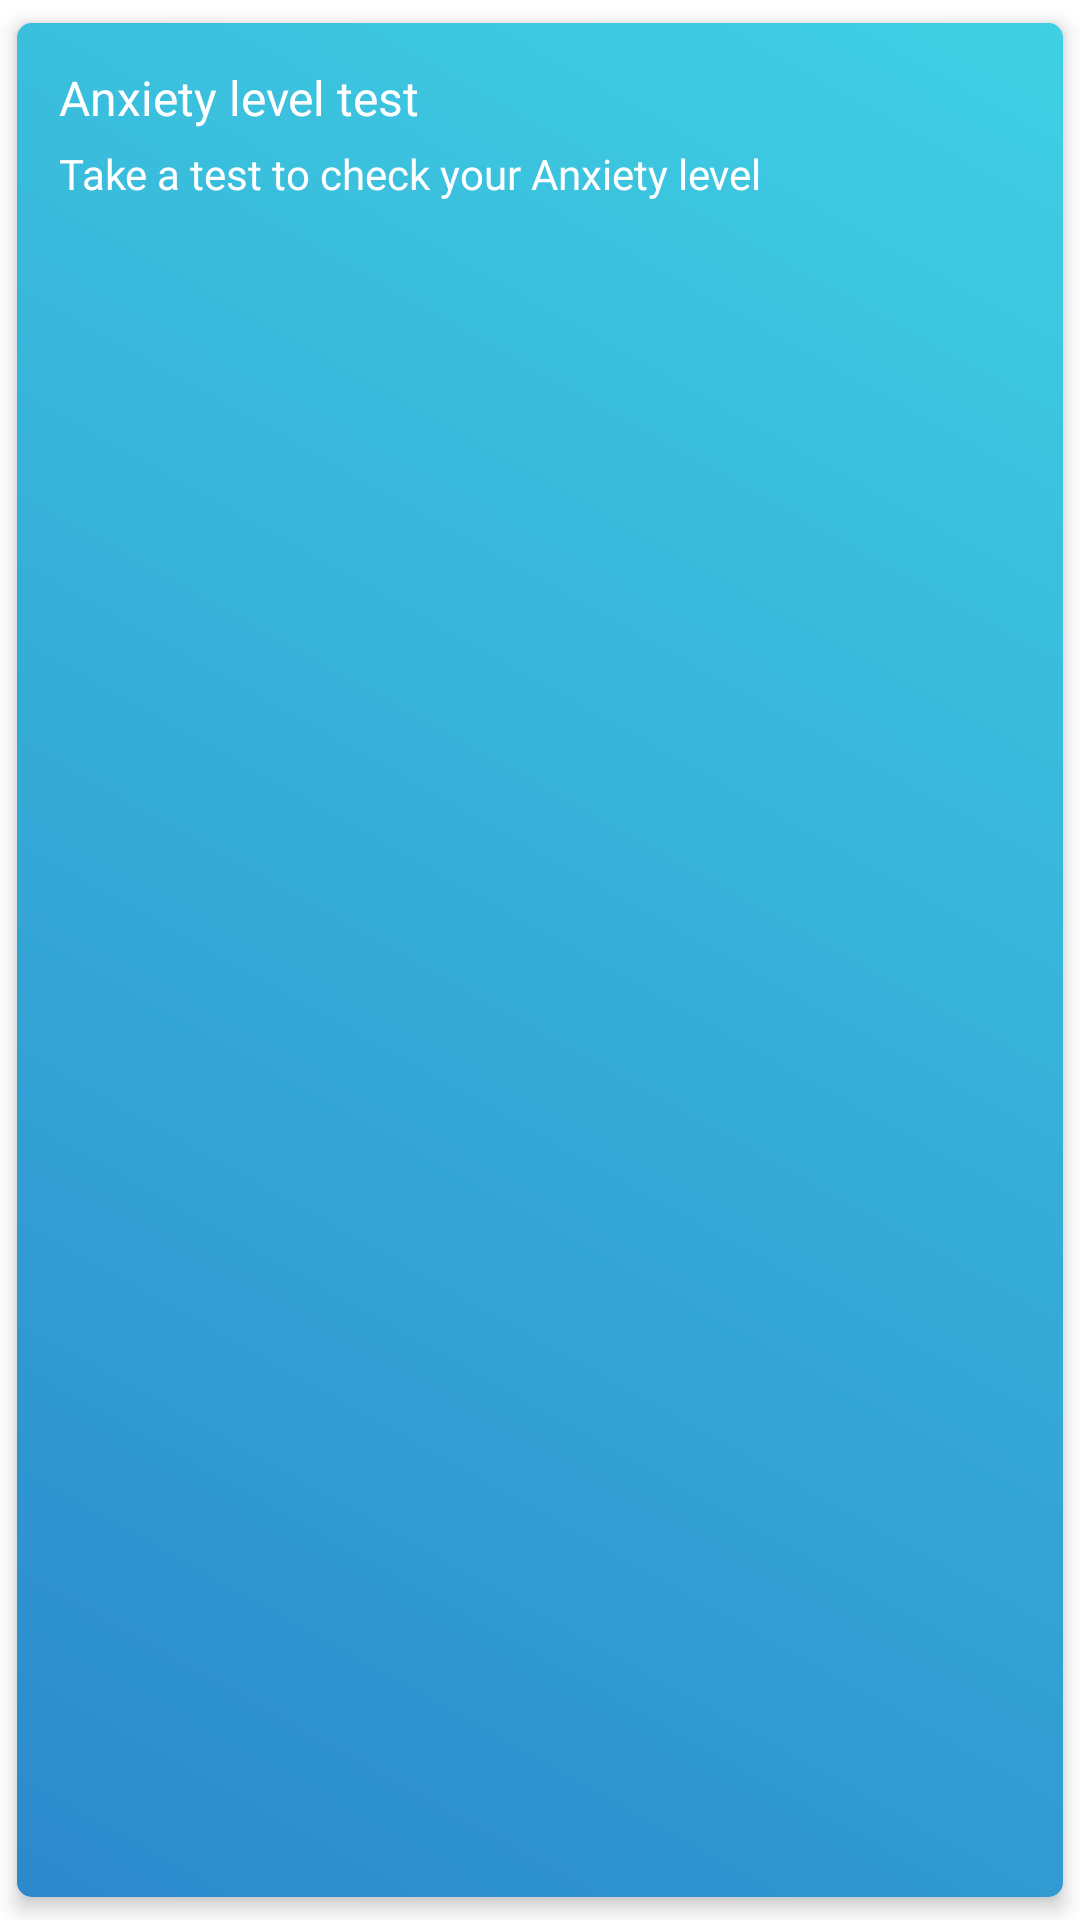

This screen was rendered from an Android layout file. Write that file and the resources it references.
<!-- AndroidManifest.xml: application theme Theme.MoodTrackerProject -->
<!-- res/layout/anxiety_test_layout.xml -->
<?xml version="1.0" encoding="utf-8"?>
<com.google.android.material.card.MaterialCardView xmlns:android="http://schemas.android.com/apk/res/android"
    xmlns:app="http://schemas.android.com/apk/res-auto"
    android:id="@+id/water_bg"
    android:layout_width="match_parent"
    android:layout_height="90dp"
    app:cardBackgroundColor="@color/light_purple"
    app:cardCornerRadius="5dp"
    app:cardElevation="4dp"
    app:cardUseCompatPadding="true">

    <RelativeLayout
        android:layout_width="match_parent"
        android:layout_height="match_parent"
        android:orientation="vertical"
        android:background="@drawable/anxiety_bg">

        <TextView
            android:id="@+id/main_title"
            android:layout_width="wrap_content"
            android:layout_height="wrap_content"
            android:text="@string/anxiety_level_test"
            android:textSize="16sp"
            android:fontFamily="@font/raleway_bold"
            android:textColor="@color/white"
            app:layout_constraintTop_toTopOf="parent"
            app:layout_constraintStart_toStartOf="parent"
            android:layout_marginTop="14dp"
            android:layout_marginStart="14dp"
            />
        <TextView
            android:id="@+id/subtitle"
            android:layout_width="wrap_content"
            android:layout_height="wrap_content"
            android:text="@string/your_anxiety_level"
            android:textSize="14sp"
            android:layout_marginTop="5dp"
            android:layout_marginStart="14dp"
            android:layout_below="@id/main_title"
            android:fontFamily="@font/raleway_regular"
            android:textColor="@color/white"
            app:layout_constraintTop_toBottomOf="@id/main_title"
            app:layout_constraintStart_toStartOf="@id/main_title"
            />
        <androidx.appcompat.widget.AppCompatButton
            android:layout_width="35dp"
            android:layout_height="35dp"
            android:layout_marginEnd="18dp"
            android:layout_alignParentEnd="true"
            android:layout_centerVertical="true"
            android:background="@drawable/ic_play_test"
            app:layout_constraintTop_toTopOf="parent"
            app:layout_constraintBottom_toBottomOf="parent"
            app:layout_constraintEnd_toEndOf="parent"/>

    </RelativeLayout
     >

</com.google.android.material.card.MaterialCardView>
<!-- resources referenced by this layout -->
<resources>
  <color name="light_purple">#6F95EF</color>
  <color name="white">#FFFFFFFF</color>
  <!-- drawable anxiety_bg (drawable) -->
  <?xml version="1.0" encoding="utf-8"?>
  <shape xmlns:android="http://schemas.android.com/apk/res/android"
      android:shape="rectangle">
      <gradient
          android:angle="45"
          android:endColor="#3FD0E3"
          android:startColor="#2C89CC"
          android:type="linear"/>
  </shape>
  <string name="anxiety_level_test">Anxiety level test</string>
  <string name="your_anxiety_level">Take a test to check your Anxiety level</string>
  <style name="Theme.MoodTrackerProject" parent="Theme.MaterialComponents.Light.NoActionBar">
          
          <item name="colorPrimary">@color/light_purple</item>
          <item name="colorPrimaryVariant">@color/light_purple</item>
          <item name="colorOnPrimary">@color/white</item>
          
          <item name="colorSecondary">@color/teal_200</item>
          <item name="colorSecondaryVariant">@color/teal_700</item>
          <item name="colorOnSecondary">@color/white</item>
          
          <item name="android:statusBarColor" tools:targetApi="l">?attr/colorPrimaryVariant</item>
          
          <item name="windowActionBar">false</item>
      </style>
  <color name="teal_200">#FF03DAC5</color>
  <color name="teal_700">#FF018786</color>
</resources>
